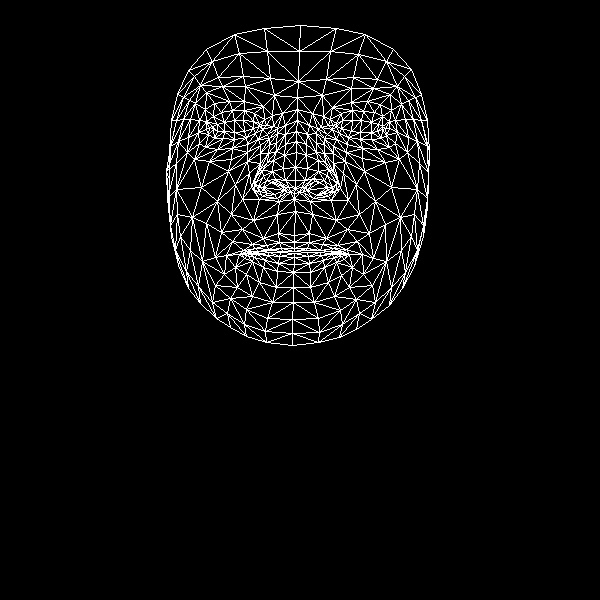

Values plotted in this chart, from the file beside it:
, x, y
0, 294, 235
1, 295, 180
2, 294, 199
3, 285, 144
4, 295, 167
5, 296, 152
6, 297, 120
7, 213, 129
8, 297, 97
9, 298, 81
10, 300, 25
11, 294, 242
12, 294, 248
13, 294, 251
14, 294, 253
15, 294, 257
16, 294, 264
17, 293, 272
18, 293, 287
19, 295, 188
20, 284, 190
21, 177, 94
22, 246, 137
23, 234, 139
24, 223, 138
25, 208, 134
26, 255, 133
27, 232, 110
28, 244, 110
29, 221, 112
30, 213, 116
31, 199, 143
32, 246, 309
33, 209, 127
34, 170, 146
35, 188, 137
36, 235, 184
37, 278, 233
38, 281, 248
39, 263, 238
40, 252, 244
41, 269, 249
42, 258, 251
43, 235, 267
44, 285, 180
45, 283, 168
46, 195, 103
47, 260, 153
48, 255, 183
49, 254, 178
50, 201, 187
51, 284, 155
52, 222, 86
53, 206, 92
54, 188, 70
55, 274, 95
56, 254, 113
57, 226, 255
58, 178, 265
59, 264, 190
... 408 more rows
